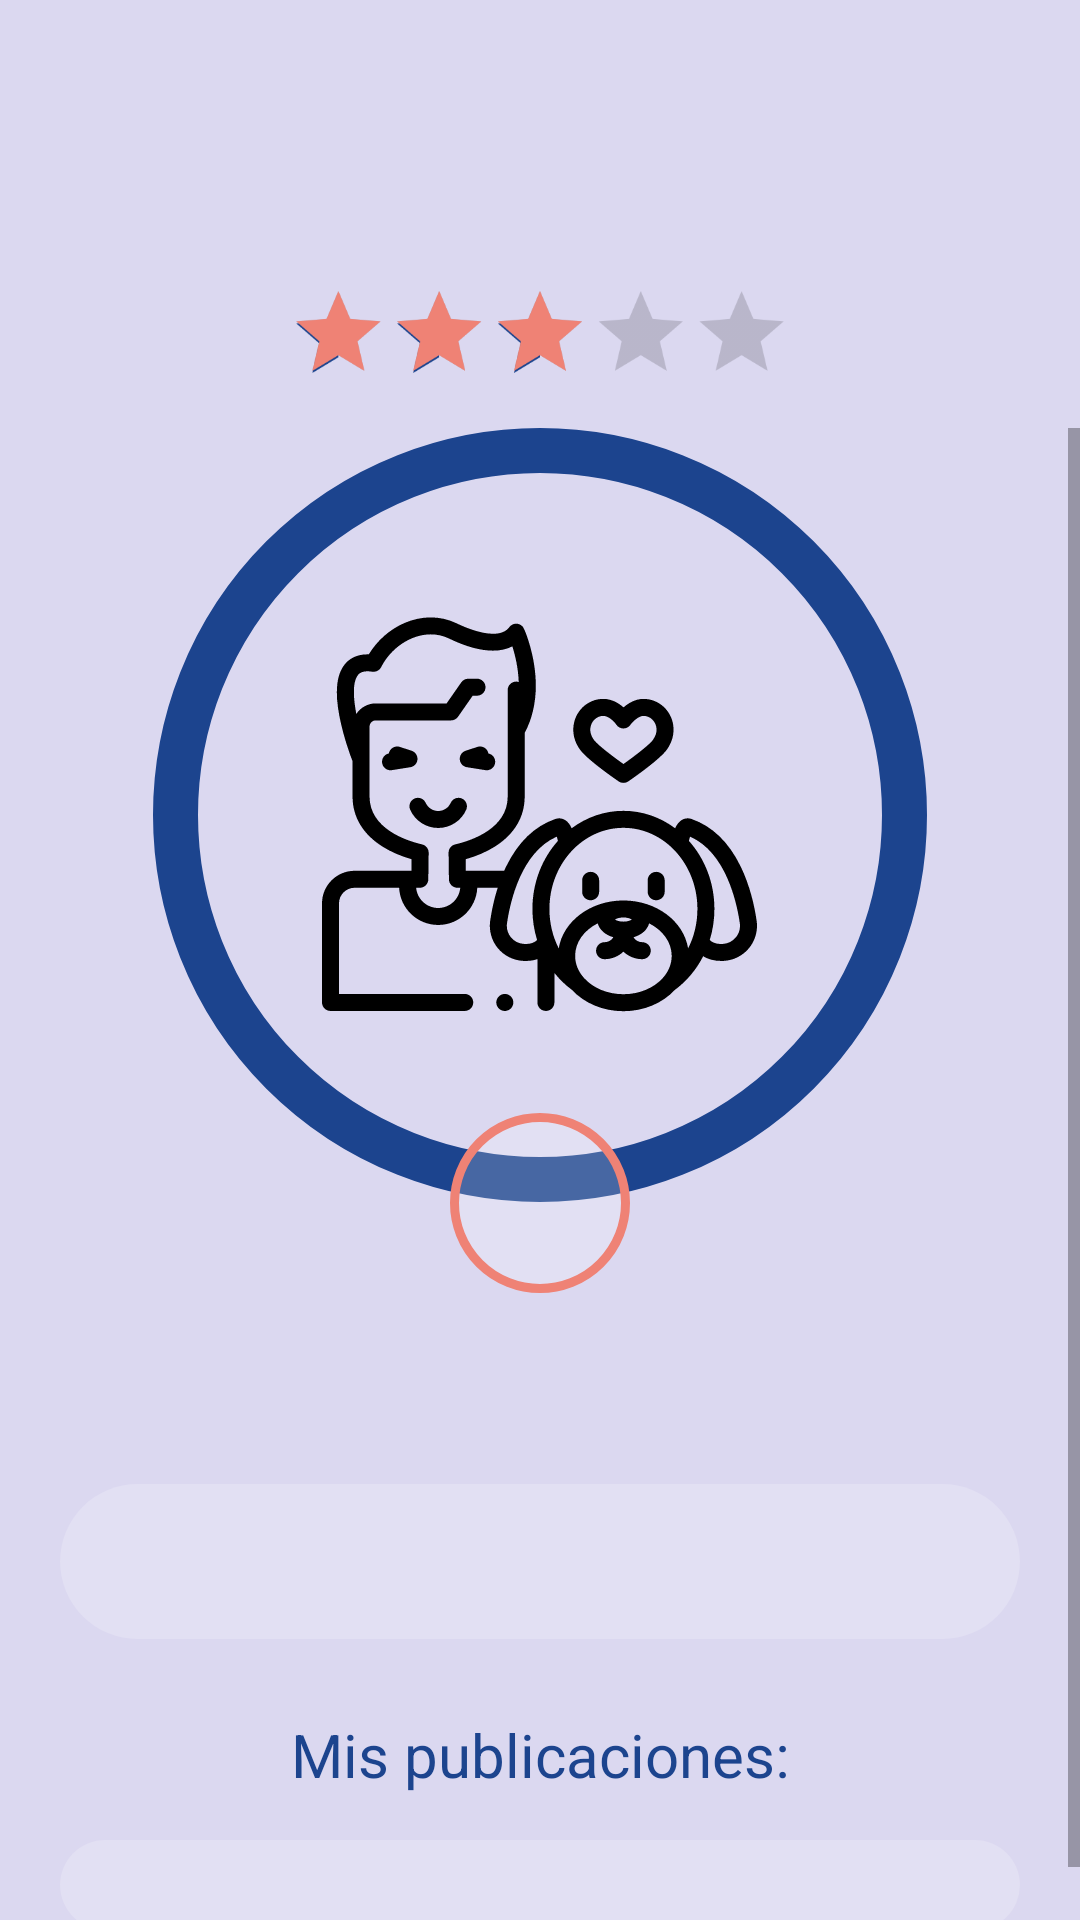

Here is an Android app screen rendered from its layout file. Give the layout XML and the strings, colors and styles it references.
<!-- AndroidManifest.xml: application theme Theme.DoggieCare -->
<!-- res/layout/activity_profile_fragment.xml -->
<?xml version="1.0" encoding="utf-8"?>
<androidx.constraintlayout.widget.ConstraintLayout xmlns:android="http://schemas.android.com/apk/res/android"
    xmlns:tools="http://schemas.android.com/tools"
    android:layout_width="match_parent"
    android:layout_height="match_parent"
    xmlns:app="http://schemas.android.com/apk/res-auto"
    android:background="@color/lavander">
    <androidx.fragment.app.FragmentContainerView
        android:id="@+id/container_configurations_popup"
        android:layout_width="0dp"
        android:layout_height="0dp"
        app:layout_constraintLeft_toLeftOf="parent"
        app:layout_constraintRight_toRightOf="parent"
        app:layout_constraintTop_toTopOf="@id/scrollprofile"
        app:layout_constraintBottom_toBottomOf="parent"
        android:translationZ="5dp" />
    <TextView
        android:id="@+id/id_usuario"
        android:layout_width="match_parent"
        android:layout_height="wrap_content"
        android:layout_marginTop="50dp"
        android:layout_marginHorizontal="30dp"
        app:layout_constraintTop_toTopOf="parent"
        app:layout_constraintLeft_toLeftOf="parent"
        app:layout_constraintRight_toRightOf="parent"
        app:layout_constraintBottom_toTopOf="@id/ratingUsuario"
        android:textColor="@color/darkblue"
        android:textSize="30dp"
        android:gravity="center"
        />

    <RatingBar
        android:layout_width="wrap_content"
        android:layout_height="wrap_content"
        android:id="@+id/ratingUsuario"
        android:layout_marginTop="-5dp"
        android:rating="3"
        android:scaleX=".7"
        android:scaleY=".7"
        android:isIndicator="true"
        android:layout_gravity="center"
        android:numStars="5"
        app:layout_constraintTop_toBottomOf="@id/id_usuario"
        app:layout_constraintLeft_toLeftOf="parent"
        app:layout_constraintRight_toRightOf="parent"
        android:progressTint="@color/primary"
        />
    <ScrollView
        android:id="@+id/scrollprofile"
        android:layout_width="match_parent"
        android:layout_height="0dp"

        android:orientation="vertical"
        app:layout_constraintTop_toBottomOf="@id/ratingUsuario"
        app:layout_constraintBottom_toBottomOf="parent"
        app:layout_constraintLeft_toLeftOf="parent"
        android:fillViewport="true"
        app:layout_constraintRight_toRightOf="parent">
        <LinearLayout
            android:layout_width="match_parent"
            android:layout_height="match_parent"
            android:orientation="vertical"
            android:gravity="center" >
            <RelativeLayout
                android:layout_width="258dp"
                android:layout_height="258dp"
                android:layout_gravity="center"
                app:backgroundTint="@null"
                android:background="@drawable/round_margin">

                <ImageView
                    android:id="@+id/foto_usuario"
                    android:layout_width="245dp"
                    android:layout_height="245dp"
                    android:layout_centerInParent="true"
                    android:layout_gravity="center"
                    android:contentDescription="usuario"
                    android:padding="50dp"
                    android:src="@drawable/ic_maleowner"/>
            </RelativeLayout>
            <ImageButton
                android:id="@+id/profilebotonconfig"
                android:layout_width="60dp"
                android:layout_height="60dp"
                app:layout_constraintTop_toBottomOf="@id/foto_usuario"
                app:layout_constraintLeft_toLeftOf="parent"
                app:layout_constraintRight_toRightOf="parent"
                android:src="@drawable/ic_tools"
                android:scaleType="fitCenter"
                android:background="@drawable/round_shaped_oval"
                android:padding="12dp"
                android:layout_marginTop="-30dp"
                app:tint="@color/primary" />


            <TextView
                android:id="@+id/nombre_usuario"
                android:layout_width="match_parent"
                android:layout_height="wrap_content"
                android:layout_marginHorizontal="20dp"
                android:layout_marginVertical="15dp"
                android:textColor="@color/primary"
                android:textSize="25dp"
                android:gravity="center"/>
            <TextView
        android:id="@+id/bio_usuario"
        android:layout_width="match_parent"
        android:background="@drawable/round_shaped_input"
        android:layout_height="wrap_content"
        android:layout_marginHorizontal="20dp"
        android:textColor="@color/darkblue"
        android:textSize="16dp"
        android:gravity="center"
        android:padding="15dp"
        app:layout_constraintTop_toTopOf="parent"
        app:layout_constraintLeft_toLeftOf="parent"
        app:layout_constraintRight_toRightOf="parent">
    </TextView>

    <TextView
        android:id="@+id/profilemisposts"
        android:layout_width="match_parent"
        android:layout_height="wrap_content"
        android:text="Mis publicaciones:"
        android:gravity="center"
        android:textColor="@color/darkblue"
        android:layout_marginTop="25dp"
        android:layout_marginBottom="15dp"
        android:textSize="20dp"
        />

            <androidx.recyclerview.widget.RecyclerView
                android:id="@+id/misposts"
                android:layout_width="match_parent"
                android:layout_height="wrap_content"
                android:layout_marginHorizontal="20dp"
                android:background="@drawable/round_shaped_input"
                android:padding="15dp"
                app:layout_constraintBottom_toBottomOf="parent"
                app:layout_constraintLeft_toLeftOf="parent"
                app:layout_constraintRight_toRightOf="parent"
                android:layout_marginBottom="15dp"
                app:layout_constraintTop_toBottomOf="@id/profilemisposts">

            </androidx.recyclerview.widget.RecyclerView>
        </LinearLayout>
    </ScrollView>

</androidx.constraintlayout.widget.ConstraintLayout>
<!-- resources referenced by this layout -->
<resources>
  <color name="darkblue">#1C448E</color>
  <color name="lavander">#DBD8F0</color>
  <color name="primary">#EF8275</color>
  <!-- drawable ic_maleowner: vector/xml drawable (drawable, 8761 chars, omitted) -->
  <!-- drawable round_margin (drawable) -->
  <?xml version="1.0" encoding="utf-8"?>
  <shape xmlns:android="http://schemas.android.com/apk/res/android"
      android:shape="oval">
  
      <solid android:color="@android:color/transparent" />
      <stroke
          android:width="15dp"
          android:color="@color/darkblue" />
  
      <corners android:radius="@dimen/cardview_default_radius" />
  
  </shape>
  <!-- drawable round_shaped_input (drawable) -->
  <?xml version="1.0" encoding="utf-8"?>
  <shape xmlns:android="http://schemas.android.com/apk/res/android">
      <corners android:radius="30dp"/>
      <solid android:color="@color/shadedWhite" />
  </shape>
  <!-- drawable round_shaped_oval (drawable) -->
  <?xml version="1.0" encoding="utf-8"?>
  <shape xmlns:android="http://schemas.android.com/apk/res/android"
      android:shape="oval">
  <solid
      android:color="@color/shadedWhite">
  </solid>
      <stroke
          android:width="9px"
          android:color="@color/primary"/>
  
  </shape>
  <style name="Theme.DoggieCare" parent="Theme.MaterialComponents.DayNight.NoActionBar">
          <item name="fontFamily">@font/madani</item>
          
          <item name="colorPrimary">@color/primary</item>
          <item name="colorPrimaryVariant">@color/primary</item>
          <item name="colorOnPrimary">@color/lavander</item>
          
          <item name="colorSecondary">@color/darkblue</item>
          <item name="colorSecondaryVariant">@color/darkblue</item>
          <item name="colorOnSecondary">@color/black</item>
          
          <item name="android:statusBarColor" tools:targetApi="l">?attr/colorPrimaryVariant</item>
          
      </style>
  <color name="shadedWhite">#30ffffff</color>
  <color name="black">#FF000000</color>
</resources>
